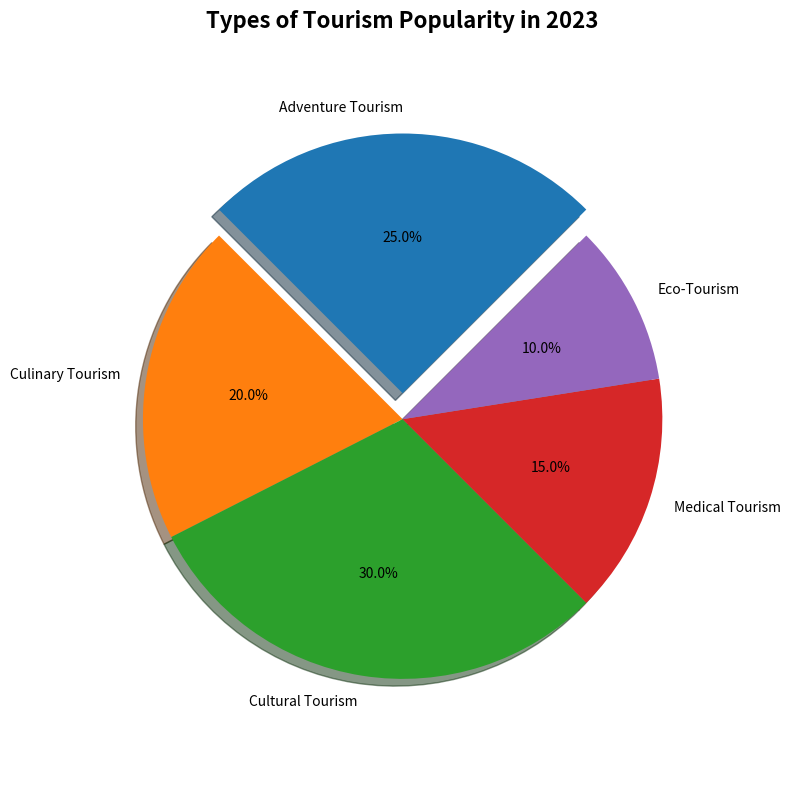

Write Python code to recreate this figure. (Note: this script raises an exception after producing the figure.)


import matplotlib.pyplot as plt

# Create a figure and add a subplot
fig = plt.figure(figsize=(8, 8))
ax = fig.add_subplot(1, 1, 1)

# Create Pie Chart
labels = ['Adventure Tourism', 'Culinary Tourism', 'Cultural Tourism', 'Medical Tourism', 'Eco-Tourism']
sizes = [25, 20, 30, 15, 10]
explode = (0.1, 0, 0, 0, 0)

ax.pie(sizes, explode=explode, labels=labels, autopct='%1.1f%%', shadow=True, startangle=45)
ax.axis('equal')

# Set figure title
ax.set_title("Types of Tourism Popularity in 2023", fontsize=16, fontweight='bold')

# Set the font of the figure
ax.set_xlabel('')
ax.set_ylabel('')
for label in ax.get_xticklabels()+ax.get_yticklabels():
    label.set_fontname('Arial')
    label.set_fontsize(13)

# Make sure the figure is not clipped
plt.tight_layout()

# Save the figure
plt.savefig('pie chart/png/120.png', dpi=120)

# Clear the current image state
plt.cla()
